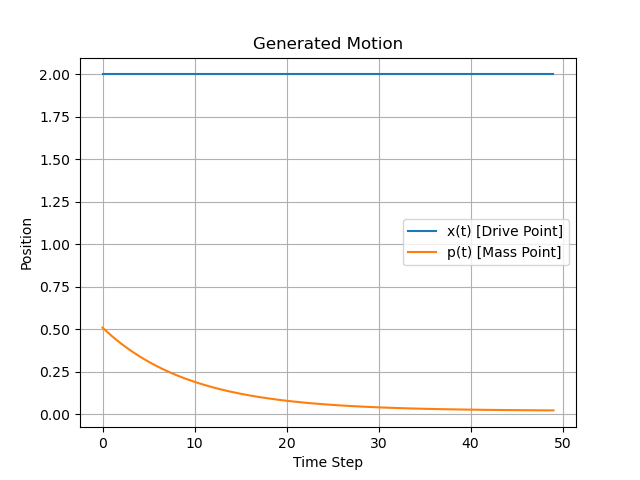

Source data for this figure (header and first rows):
step, x(t+1), p(t+1)
1, 2.0, 0.5097
2, 2.0, 0.4607
3, 2.0, 0.4166
4, 2.0, 0.377
5, 2.0, 0.3413
6, 2.0, 0.3091
7, 2.0, 0.2802
8, 2.0, 0.2542
9, 2.0, 0.2308
10, 2.0, 0.2097
11, 2.0, 0.1907
12, 2.0, 0.1737
13, 2.0, 0.1583
14, 2.0, 0.1445
15, 2.0, 0.132
16, 2.0, 0.1208
17, 2.0, 0.1107
18, 2.0, 0.1017
19, 2.0, 0.09349
20, 2.0, 0.08615
21, 2.0, 0.07953
22, 2.0, 0.07358
23, 2.0, 0.06822
24, 2.0, 0.0634
25, 2.0, 0.05906
26, 2.0, 0.05515
27, 2.0, 0.05164
28, 2.0, 0.04847
29, 2.0, 0.04563
30, 2.0, 0.04306
31, 2.0, 0.04076
32, 2.0, 0.03868
33, 2.0, 0.03681
34, 2.0, 0.03513
35, 2.0, 0.03362
36, 2.0, 0.03226
37, 2.0, 0.03103
38, 2.0, 0.02993
39, 2.0, 0.02894
40, 2.0, 0.02804
41, 2.0, 0.02724
42, 2.0, 0.02651
43, 2.0, 0.02586
44, 2.0, 0.02528
45, 2.0, 0.02475
46, 2.0, 0.02427
47, 2.0, 0.02385
48, 2.0, 0.02346
49, 2.0, 0.02312
50, 2.0, 0.0228
